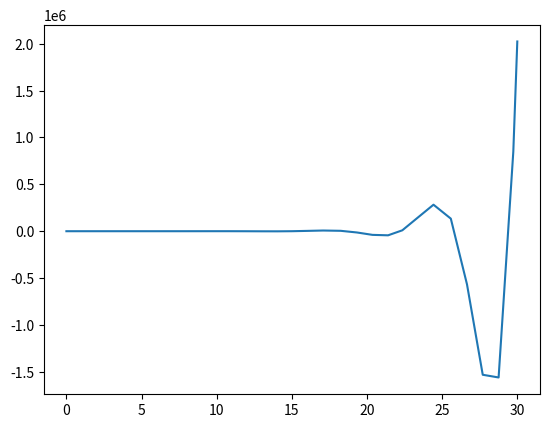

Write the Python code that produced this figure.
import numpy as np
import matplotlib as mpl
import matplotlib.pyplot as plt
from scipy.integrate import solve_ivp as solve

"""
|                          code in between lines                        |
"""

#Defining constants
m = 1
Q = -1
F_naught = 10
T = 1
freq = 1

def force(t):
    if t < T:
        return F_naught*t*(T-t)/(T**2)
    else:
        return 0


def system(t , func_array):
    u_prime = func_array[1]
    v_prime = 1/m * force(t) - freq/Q*func_array[1] -freq**2 *func_array[0]

    #function that takes in a vector [u, v]^T and returns [u' , v']^T

    return [u_prime, v_prime]

solution = solve(system, (0,30), [0,0])
plt.plot(solution.t,solution.y[0])
plt.show()